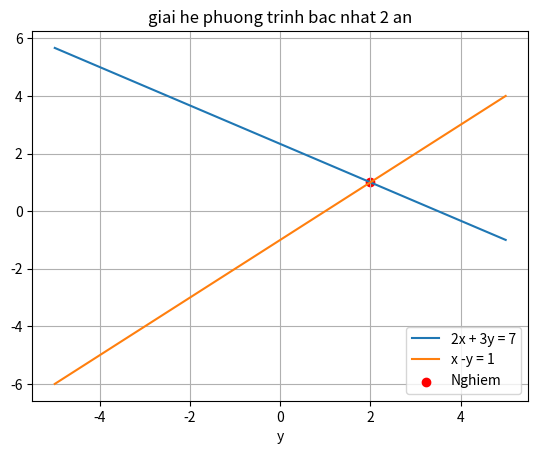

This figure's Python source:
import numpy as np 
import matplotlib.pyplot as plt
from scipy.linalg import solve

A = np.array([[2, 3],
            [1, -1]])

b = np.array([7, 1])

x = solve(A, b)
print(x)

x_values = np.linspace(-5, 5, 100)
y1 = ( 7 - 2 * x_values ) /3
y2 = x_values - 1

plt.plot(x_values, y1, label ='2x + 3y = 7')
plt.plot(x_values, y2, label ='x -y = 1')
plt.scatter(x[0], x[1], color = 'red', label = 'Nghiem')
plt.xlabel('x')
plt.xlabel('y')
plt.title('giai he phuong trinh bac nhat 2 an')
plt.legend()
plt.grid(True)
plt.show()